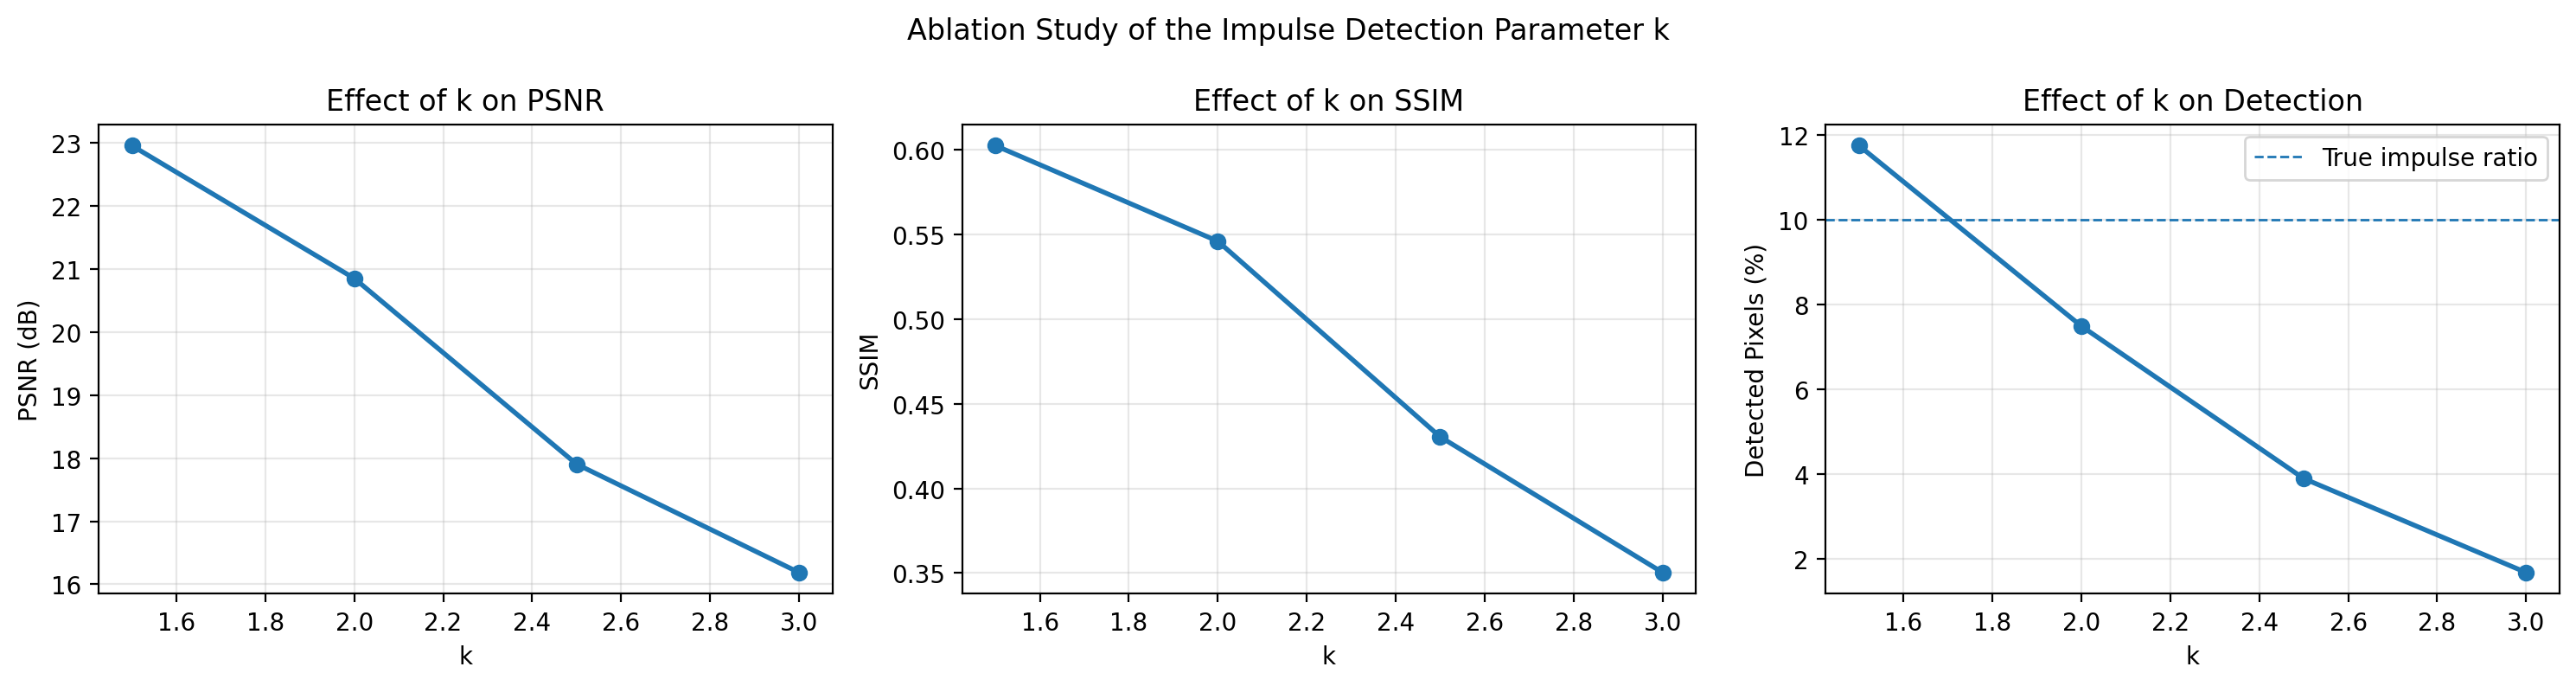

The data file committed next to this chart (first rows):
k, Detected pixels (%), PSNR (dB), SSIM, Runtime (s)
1.5, 11.75, 22.96, 0.6026, 4.507
2.0, 7.486, 20.85, 0.5461, 5.841
2.5, 3.888, 17.91, 0.4304, 4.38
3.0, 1.669, 16.19, 0.3503, 4.914
